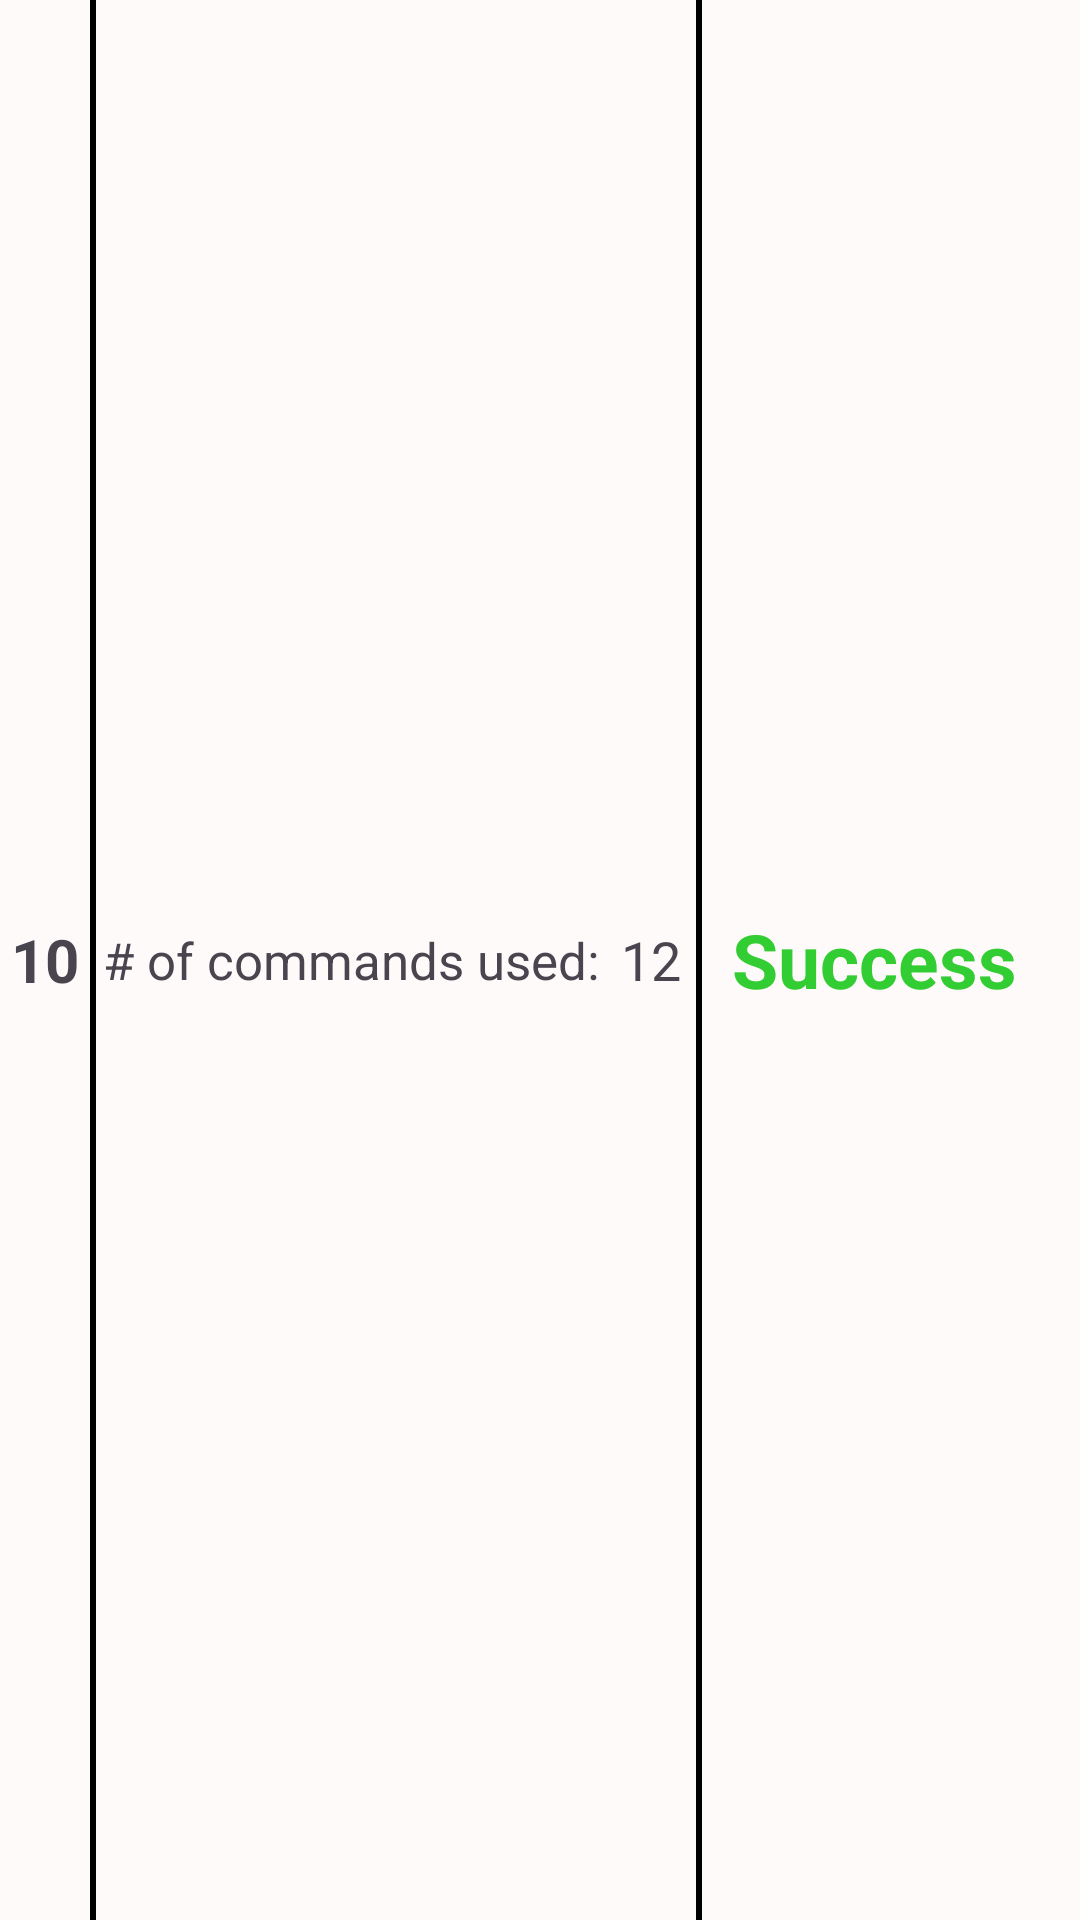

This screen was rendered from an Android layout file. Write that file and the resources it references.
<!-- AndroidManifest.xml: application theme Theme.RobotRally2Local -->
<!-- res/layout/attempt_info.xml -->
<?xml version="1.0" encoding="utf-8"?>
<LinearLayout xmlns:android="http://schemas.android.com/apk/res/android"
    android:id="@+id/attempt_button"
    android:layout_width="match_parent"
    android:layout_height="40dp"
    android:orientation="horizontal"
    android:background="@drawable/custom_button"
    android:clickable="true"
    android:focusable="true">

    <TextView
        android:id="@+id/attempt_number"
        android:layout_width="30dp"
        android:layout_height="match_parent"
        android:text="10"
        android:textStyle="bold"
        android:textSize="20sp"
        android:gravity="center"/>

    <View
        android:layout_width="2dp"
        android:layout_height="match_parent"
        android:background="@color/black"/>

    <TextView
        android:layout_width="170dp"
        android:layout_height="match_parent"
        android:text="# of commands used:"
        android:gravity="center"
        android:textSize="17sp"/>

    <TextView
        android:id="@+id/move_number"
        android:layout_width="30dp"
        android:layout_height="match_parent"
        android:text="12"
        android:textSize="18sp"
        android:gravity="center"/>

    <View
        android:layout_width="2dp"
        android:layout_height="match_parent"
        android:background="@color/black"/>

    <TextView
        android:id="@+id/success_or_failure"
        android:layout_width="115dp"
        android:layout_height="match_parent"
        android:gravity="center"
        android:text="Success"
        android:textSize="25sp"
        android:textStyle="bold"
        android:textColor="@color/lime_green"/>
</LinearLayout>
<!-- resources referenced by this layout -->
<resources>
  <color name="black">#000000</color>
  <color name="lime_green">#32CD32</color>
  <!-- drawable custom_button (drawable) -->
  <?xml version="1.0" encoding="utf-8"?>
  <selector xmlns:android="http://schemas.android.com/apk/res/android">
      <item android:state_pressed="true" android:drawable="@color/light_grey"/>
      <item android:drawable="@color/snow"/>
  </selector>
  <style name="Theme.RobotRally2Local" parent="Base.Theme.RobotRally2Local" />
  <color name="light_grey">#D3D3D3</color>
  <color name="snow">#FFFAFA</color>
  <style name="Base.Theme.RobotRally2Local" parent="Theme.Material3.DayNight.NoActionBar">
          
          
      </style>
</resources>
